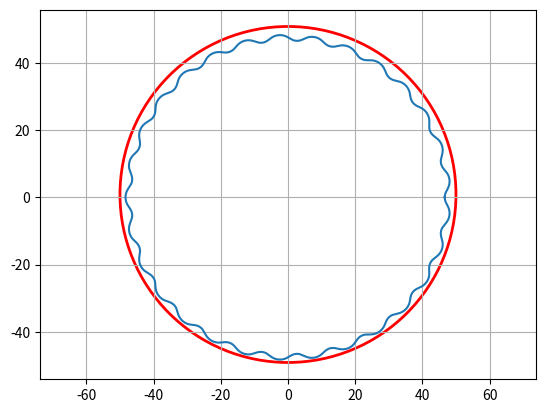

Source code (Python):
import matplotlib.pyplot as plt
import matplotlib.patches as ptc
import numpy as np

#Prints out string equation for SW equation-driven curve
def swEquation(D,dr,n,e,N):
    R = D/2
    Rr = dr/2 
    n = -n
    X_eq = "({}*cos(t)) - ({}*cos(t+arctan( sin({}*t)/(({}) - cos({}*t))))) - ({}*cos({}*t)) ".format(R,Rr,n,R/(e*N),n,e,N)
    Y_eq = "(-{}*sin(t)) + ({}*sin(t+arctan( sin({}*t)/(({}) - cos({}*t))))) + ({}*sin({}*t)) ".format(R,Rr,n,R/(e*N),n,e,N) 
    print(X_eq)
    print(Y_eq)

# MAIN CODE
# Define cycloidal gearbox parameters 
D = 100 # mm
N = 30
n = N - 1
d_fp = 5 # mm
e = 0.85 # mm

x_val = []
y_val = []
phi_val = np.linspace(0, 2*np.pi, 10000, endpoint=False)

for phi in phi_val:
    argNum = np.sin(-n*phi)
    argDen = (D/(2*e*N)) -np.cos(-n*phi)
    gamma = np.arctan2(argNum,argDen)
    x_current = (D/2)*np.cos(phi) - (d_fp/2)*np.cos(phi+gamma) - e*np.cos(N*phi)
    y_current = -(D/2)*np.sin(phi) + (d_fp/2)*np.sin(phi+gamma) + e*np.sin(N*phi)
    x_val.append(x_current)
    y_val.append(y_current)

swEquation(D, d_fp,n,e,N)

fix, ax, = plt.subplots()

ax.plot(x_val, y_val)
circle = ptc.Circle((0, e), radius=(D/2), fill=False, edgecolor='red', linewidth=2)
ax.add_patch(circle)
plt.grid(True)
plt.axis('equal')
plt.show()
